Run: headless pygame with SDL's dummy video driver; simulated clock (each Clock.tick advances the game by its frame time, no real sleeping); random seed 0; keys injected as events and as key.get_pressed() state; no mouse input.
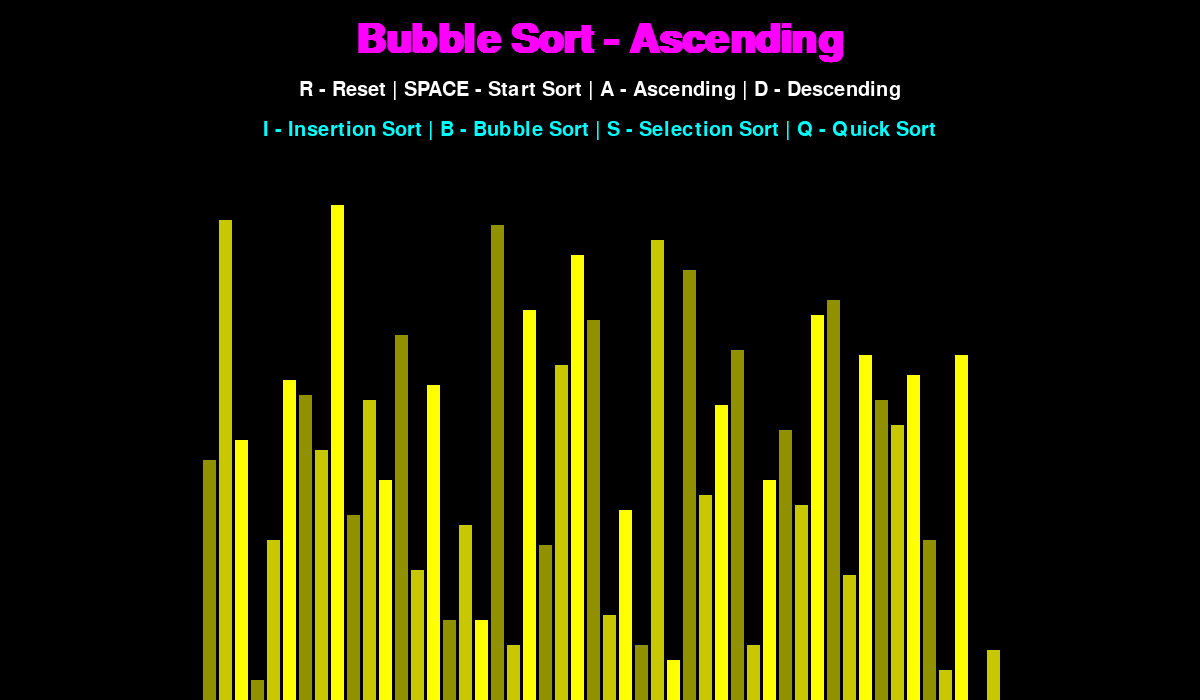
Frame 1 of 4 · flips 1–60 · no input
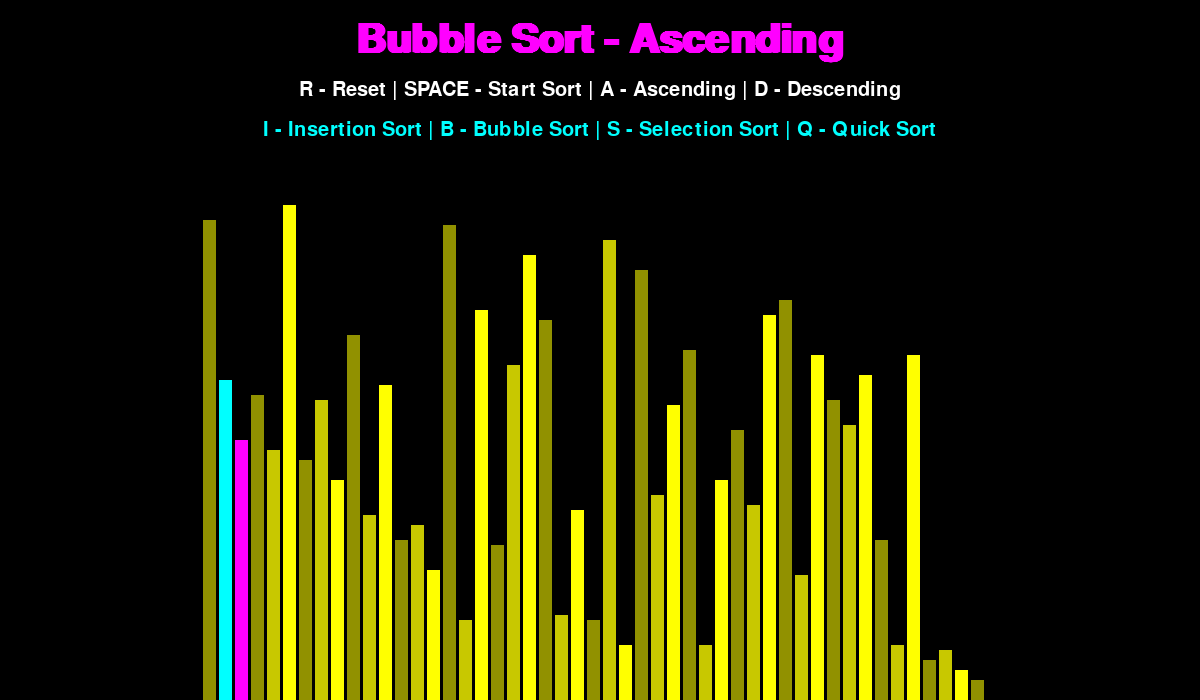
Frame 2 of 4 · flips 61–180 · tapped SPACE, RETURN · held RIGHT (→), D
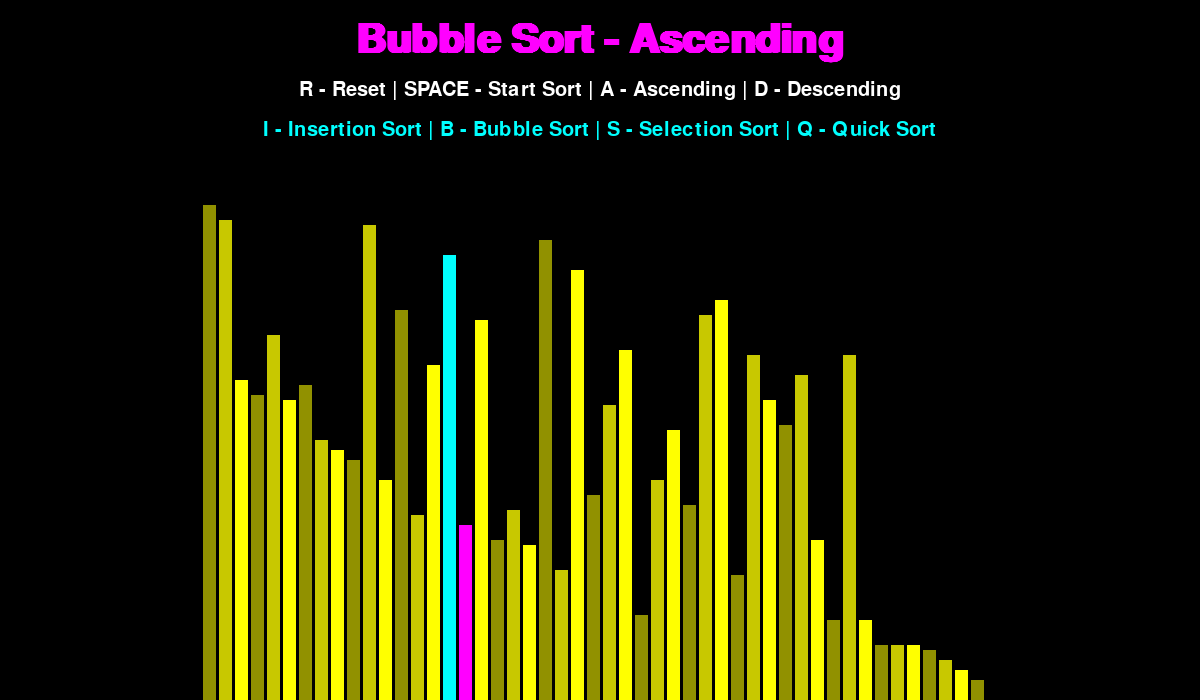
Frame 3 of 4 · flips 181–300 · held DOWN (↓), S
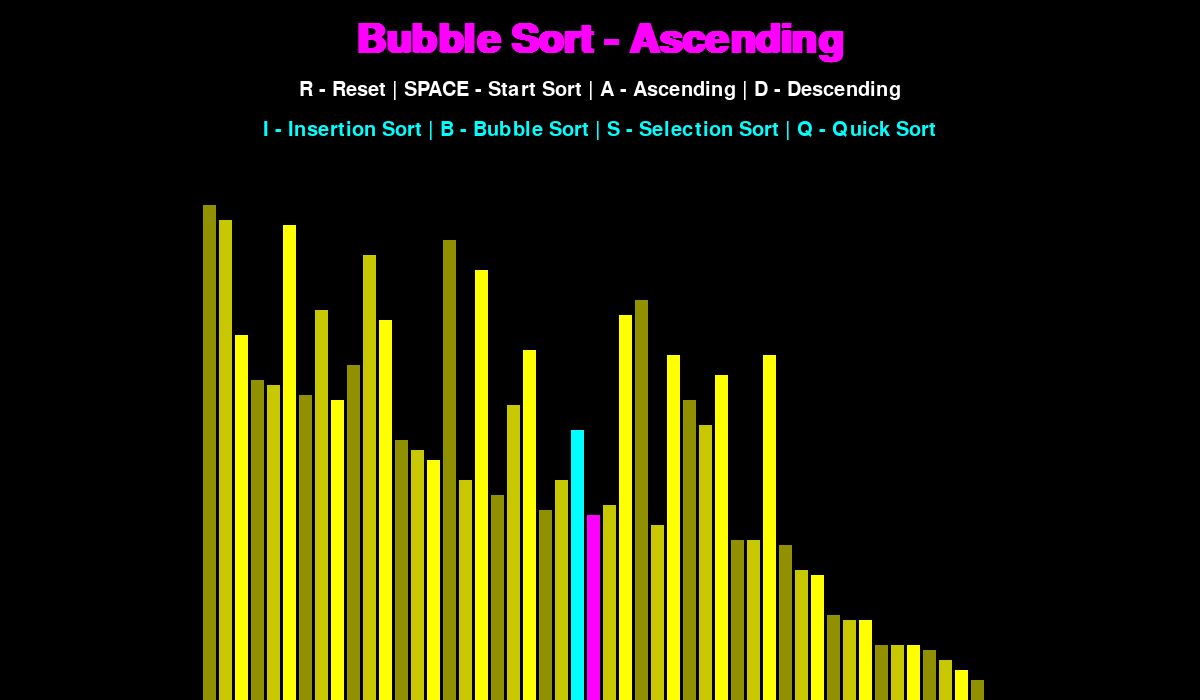
Frame 4 of 4 · flips 301–420 · held LEFT (←), A, UP (↑), W

The pygame program that drew these frames:

import pygame # For all GUI
import random # To generate random values - creating unsorted lists
import math # To calculate floor of block height - preventing overflow

# Initialize entire pygame module for usage
pygame.init()

# To access global values
class DrawInformation:

    # Define global values as class attributes
    BLACK = 0, 0, 0
    WHITE = 255, 255, 255
    CYAN = 0, 255, 255
    MAGENTA = 255, 0, 255
    BACKGROUND_COLOR = BLACK

    GRADIENTS = [
        (145, 145, 0), # Dark Yellow
        (200, 200, 0), # Medium Yellow
        (255, 255, 0) # Light Yellow
    ]

    fontname = 'inkfree'
    fontsize = 30
    FONT = pygame.font.SysFont(fontname, fontsize)
    LARGE_FONT = pygame.font.SysFont(fontname, fontsize*2, bold=pygame.font.Font.bold)

    # Set total fixed padding for left and right side
    SIDE_PAD = 400
    # Set padding between controls and visualization
    TOP_PAD = 150

    def __init__(self, width, height, lst):
        # width will scale with n of lst elements
        self.width = width

        # height will scale with range of lst values
        self.height = height

        # Setup window screen as attribute
        self.window = pygame.display.set_mode((width, height))
        pygame.display.set_caption("Sorting Algorithm Visualization")
        self.set_list(lst)

    def set_list(self, lst):
        self.lst = lst
        self.min_val = min(lst)
        self.max_val = max(lst)

        # To represent all the width of all blocks
        total_width = self.width - self.SIDE_PAD
        # Calculate width for each block
        self.block_width = round(total_width / len(lst))
 
        # To represent the height of the blocks
        total_height = self.height - self.TOP_PAD
        # To represent relative height range between blocks: greater the range, shorter the block
        height_range = self.max_val - self.min_val
        # Calculate height for each block
        self.block_height = math.floor(total_height / height_range)

        self.start_x = self.SIDE_PAD // 2


def draw(draw_info, sorting_algo_name, ascending):
    
    caption_top_pad = 20
    
    # Draw every single frame
    draw_info.window.fill(draw_info.BACKGROUND_COLOR)

    title = draw_info.LARGE_FONT.render(f"{sorting_algo_name} - {'Ascending' if ascending else 'Descending'}", 1, draw_info.MAGENTA)
    draw_info.window.blit(title, (draw_info.width/2 - title.get_width()/2, caption_top_pad))

    controls = draw_info.FONT.render("R - Reset | SPACE - Start Sort | A - Ascending | D - Descending", 1, draw_info.WHITE)
    draw_info.window.blit(controls, (draw_info.width/2 - controls.get_width()/2, caption_top_pad*4))

    sorting = draw_info.FONT.render("I - Insertion Sort | B - Bubble Sort | S - Selection Sort | Q - Quick Sort", 1, draw_info.CYAN)
    draw_info.window.blit(sorting, (draw_info.width/2 - sorting.get_width()/2, caption_top_pad*6))
    
    draw_list(draw_info)
    pygame.display.update()

def draw_list(draw_info, color_positions={}, clear_bg=False):
    lst = draw_info.lst

    if clear_bg:
        clear_rect = (draw_info.SIDE_PAD//2, draw_info.TOP_PAD, draw_info.width - draw_info.SIDE_PAD, draw_info.height - draw_info.TOP_PAD)
        pygame.draw.rect(draw_info.window, draw_info.BACKGROUND_COLOR, clear_rect)

    for i, val in enumerate(lst):
        # How wide to draw each block
        x = draw_info.start_x + i * draw_info.block_width
        # How far down to draw for each block
        y = draw_info.height - (val - draw_info.min_val) * draw_info.block_height

        # Ensure every element with have a different grey color
        color = draw_info.GRADIENTS[i % 3]

        if i in color_positions:
            color = color_positions[i]

        # Plot the rectangle elements
        pygame.draw.rect(draw_info.window, color, (x, y, draw_info.block_width, draw_info.height))
        # Plot the separation between rectangle elements
        pygame.draw.rect(draw_info.window, draw_info.BLACK, (x, y, draw_info.block_width/5, draw_info.height))

    if clear_bg:
        pygame.display.update() 

def generate_starting_list(n, min_val, max_val):
    lst = []

    for _ in range(n):
        val = random.randint(min_val, max_val)
        lst.append(val)

    return lst


def bubble_sort(draw_info, ascending=True):
    lst = draw_info.lst

    for i in range(len(lst) - 1):
        for j in range(len(lst) - 1 - i):
            num1 = lst[j]
            num2 = lst[j + 1]

            if (num1 > num2 and ascending) or (num1 < num2 and not ascending):
                lst[j], lst[j + 1] = lst[j + 1], lst[j]
                
                # If numbers are sorted, draw shifted elements
                draw_list(draw_info, {j: draw_info.CYAN, j + 1: draw_info.MAGENTA}, True)
                yield True

    return lst

def insertion_sort(draw_info, ascending=True):
    lst = draw_info.lst

    for i in range(1, len(lst)):
        cur = lst[i]

        while True:
            # True if last element greater than current element, and set to ascending
            ascending_mode = lst[i - 1] > lst[i] and i > 0 and ascending
            # True if last element less than current element, and set to descending
            descending_mode = lst[i - 1] < lst[i] and i > 0 and not ascending

            # If neither modes are true, then sort is done thus break
            if not ascending_mode and not descending_mode:
                break

            lst[i] = lst[i - 1] # Make current
            i -= 1
            lst[i] = cur
                
            draw_list(draw_info, {i - 1: draw_info.CYAN, i: draw_info.MAGENTA}, True)
            yield True

    return lst

def selection_sort(draw_info, ascending=True):
    lst = draw_info.lst

    for cur in range(len(lst)):
        min_index = cur
 
        for j in range(cur + 1, len(lst)):
            # Select the minimum element in every iteration
            if (lst[j] < lst[min_index] and ascending) or (lst[j] > lst[min_index] and not ascending):
                min_index = j
            draw_list(draw_info, {min_index: draw_info.CYAN, j: draw_info.MAGENTA}, True)
            yield True

        # Swapping the elements to sort the lst
        lst[cur], lst[min_index] = lst[min_index], lst[cur]

def main():
    run = True

    # Regulate game loop
    clock = pygame.time.Clock()

    n = 50
    min_val = 0
    max_val = 100

    lst = generate_starting_list(n, min_val, max_val)
    draw_info = DrawInformation(1200, 700, lst)
    sorting = False
    ascending = True

    sorting_algorithm = bubble_sort
    sorting_algo_name = "Bubble Sort"
    sorting_algorithm_generator = None

    # While the game is running
    while run:
        # Set FPS
        clock.tick(30)

        # Draw information
        if sorting:
            try:
                next(sorting_algorithm_generator)
            except StopIteration:
                sorting = False
        else:
            draw(draw_info, sorting_algo_name, ascending)

        # Event handler
        for event in pygame.event.get():

            if event.type == pygame.QUIT:
                run = False
            
            if event.type != pygame.KEYDOWN:
                continue
            
            if event.key == pygame.K_r:
                lst = generate_starting_list(n, min_val, max_val)
                draw_info.set_list(lst)
                sorting = False         
            elif event.key == pygame.K_SPACE and not sorting:
                sorting = True
                sorting_algorithm_generator = sorting_algorithm(draw_info, ascending)
            elif event.key == pygame.K_a and not sorting:
                ascending = True
            elif event.key == pygame.K_d and not sorting:
                ascending = False
            elif event.key == pygame.K_i and not sorting:
                sorting_algorithm = insertion_sort
                sorting_algo_name = "Insertion Sort"
            elif event.key == pygame.K_s and not sorting:
                sorting_algorithm = selection_sort
                sorting_algo_name = "Selection Sort"
            elif event.key == pygame.K_b and not sorting:
                sorting_algorithm = bubble_sort
                sorting_algo_name = "Bubble Sort"
            elif event.key == pygame.K_q and not sorting:
                sorting_algorithm = quicksort
                sorting_algo_name = "Quick Sort"

        
    pygame.quit()


if __name__ == "__main__":
    main()
